Image classification data set "calibration" (wakin721/insect_identifier_android on GitHub). Class labels (28): Acrida cinerea, Acrididae, Apidae, Asilidae, Carabidae, Coenagrionidae, Colias erate, Colias heos, Colias poliographus, Curculionidae, Elateridae, Eumolpidae, Libellulidae, Lycaenidae, Megachile, Myrmeleontidae, Noctuidae, Pentatomidae, Phragmatobia, Pieris rapae, Polygonia c-album, Pontia daplidice, Sarcophagidae, Scarabaeoidea, Syrphidae, Tachinidae, Tenebrionidae, Vespidae.

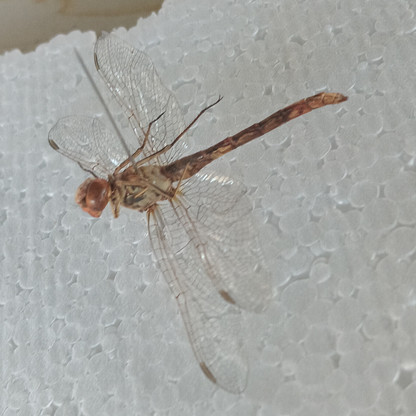
Label: Libellulidae

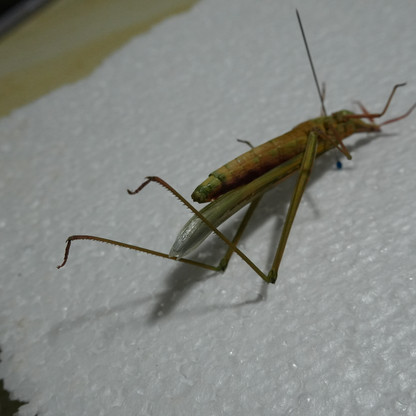
Label: Acrida cinerea

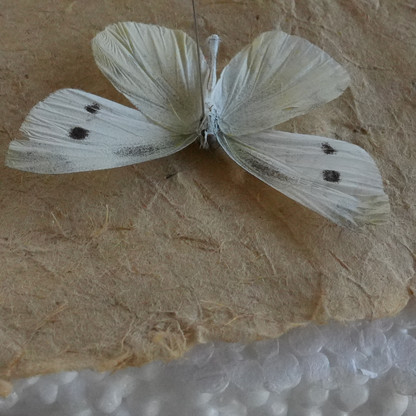
Label: Pieris rapae

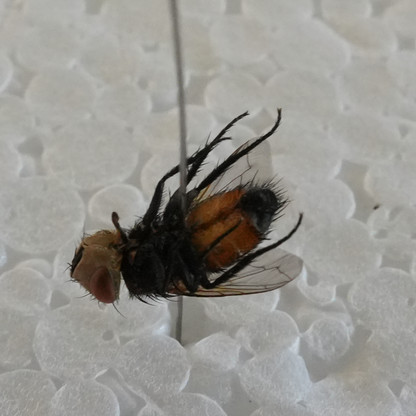
Label: Tachinidae

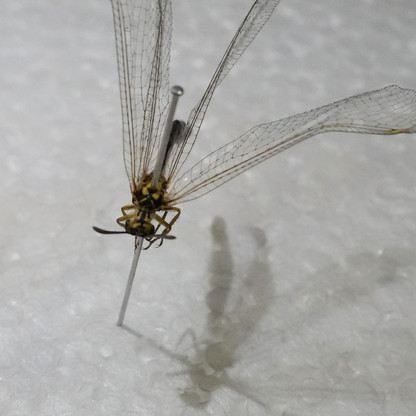
Label: Myrmeleontidae

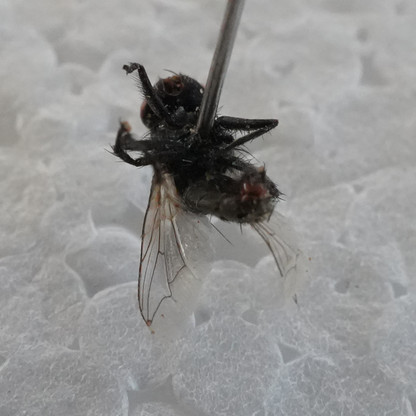
Label: Sarcophagidae
